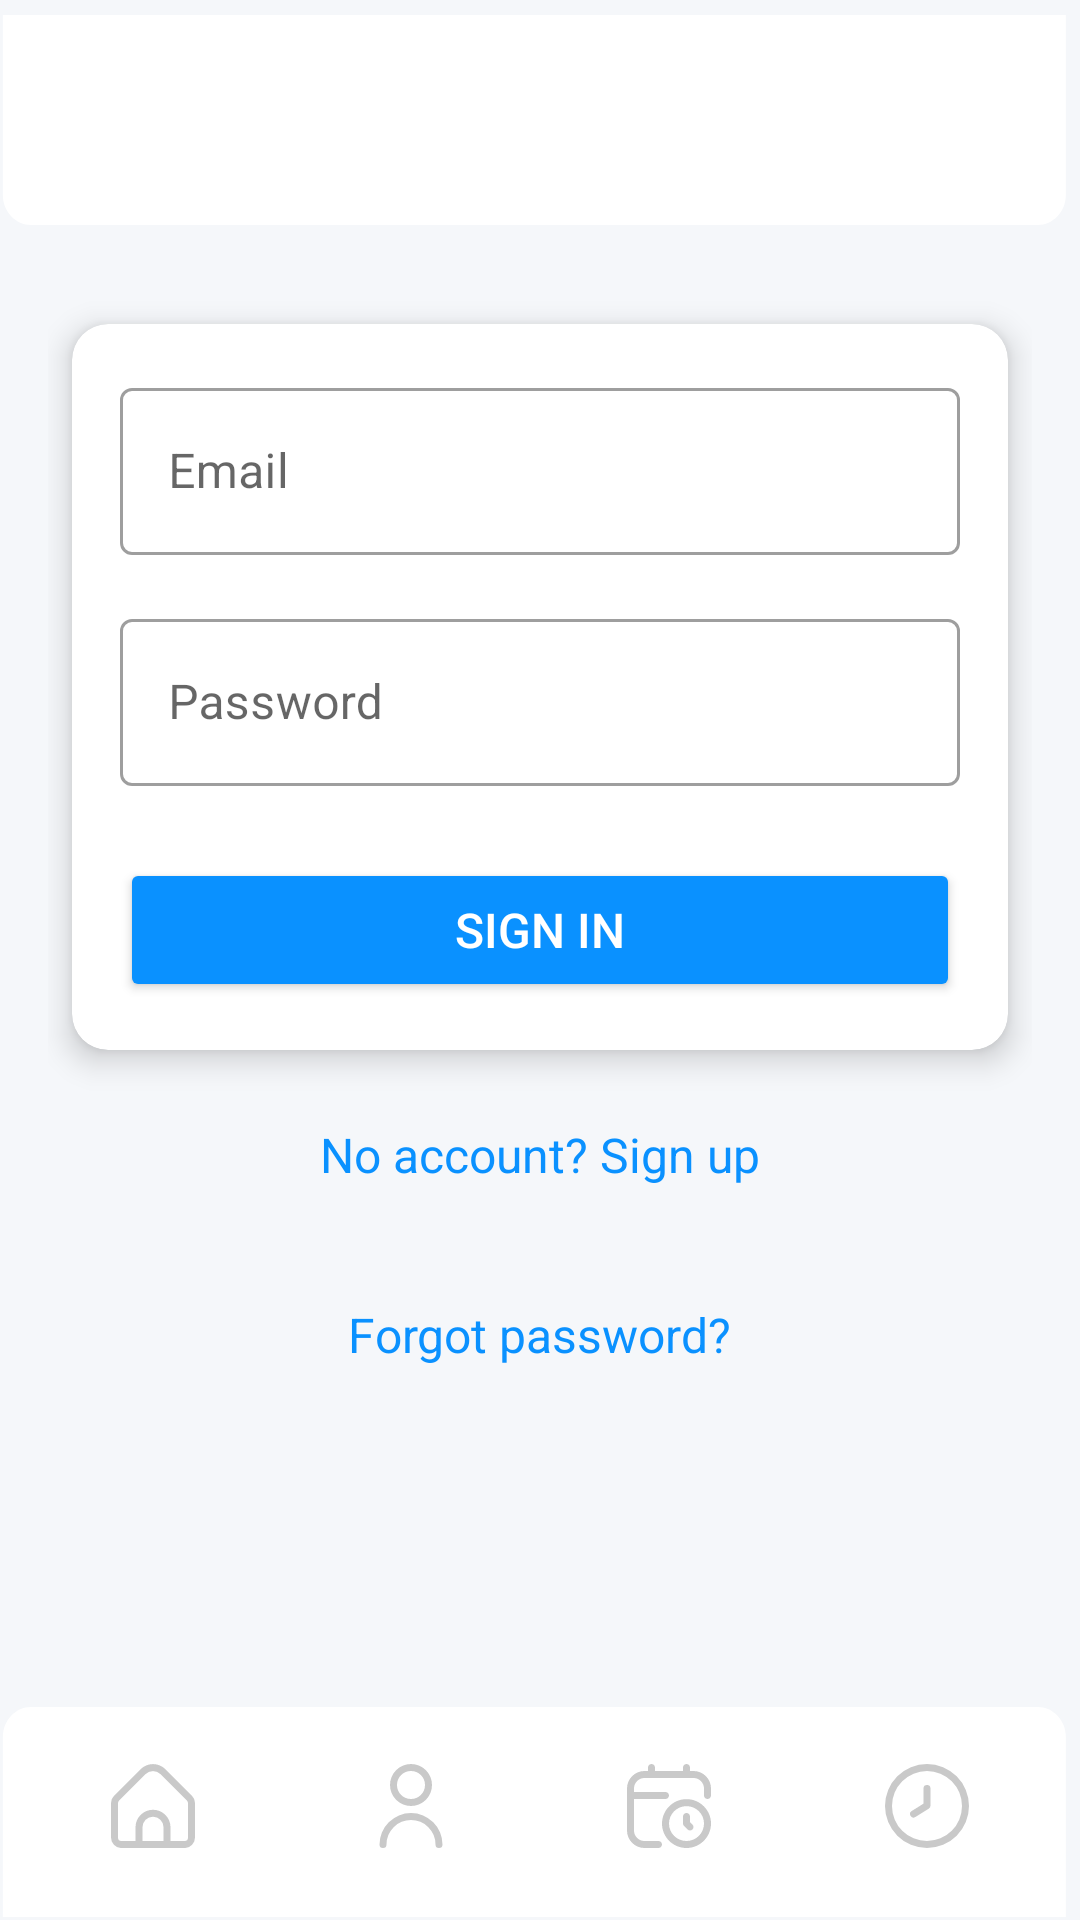

The Android layout XML behind this screen, and the referenced resources:
<!-- AndroidManifest.xml: application theme Theme.AviaAppMobile -->
<!-- res/layout/activity_login.xml -->
<?xml version="1.0" encoding="utf-8"?>
<androidx.constraintlayout.widget.ConstraintLayout
    xmlns:android="http://schemas.android.com/apk/res/android"
    xmlns:app="http://schemas.android.com/apk/res-auto"
    xmlns:tools="http://schemas.android.com/tools"
    android:id="@+id/main"
    android:layout_width="match_parent"
    android:layout_height="match_parent"
    android:background="@color/light_gray"
    tools:context=".LoginActivity">

    <include
        android:id="@+id/toolbar"
        layout="@layout/toolbar"
        android:layout_width="match_parent"
        android:layout_height="wrap_content"
        app:layout_constraintTop_toTopOf="parent" />

    <ScrollView
        android:layout_width="match_parent"
        android:layout_height="0dp"
        android:fillViewport="true"
        app:layout_constraintTop_toBottomOf="@id/toolbar"
        app:layout_constraintBottom_toTopOf="@id/bottom_nav_bar">

        <LinearLayout
            android:layout_width="match_parent"
            android:layout_height="wrap_content"
            android:orientation="vertical"
            android:padding="16dp"
            android:gravity="center_horizontal">

            
            <androidx.cardview.widget.CardView
                android:layout_width="match_parent"
                android:layout_height="wrap_content"
                app:cardCornerRadius="12dp"
                app:cardElevation="6dp"
                app:cardBackgroundColor="@android:color/white"
                android:layout_marginHorizontal="8dp"
                android:layout_marginTop="16dp"
                android:layout_marginBottom="16dp">

                <androidx.constraintlayout.widget.ConstraintLayout
                    android:layout_width="match_parent"
                    android:layout_height="wrap_content"
                    android:padding="16dp">

                    
                    <com.google.android.material.textfield.TextInputLayout
                        android:id="@+id/email_layout"
                        android:layout_width="match_parent"
                        android:layout_height="wrap_content"
                        android:hint="Email"
                        app:layout_constraintTop_toTopOf="parent"
                        app:layout_constraintStart_toStartOf="parent"
                        style="@style/Widget.MaterialComponents.TextInputLayout.OutlinedBox">

                        <com.google.android.material.textfield.TextInputEditText
                            android:id="@+id/email_input"
                            android:layout_width="match_parent"
                            android:layout_height="wrap_content"
                            android:inputType="textEmailAddress"
                            android:textColor="@color/black"
                            android:textSize="16sp" />
                    </com.google.android.material.textfield.TextInputLayout>

                    
                    <com.google.android.material.textfield.TextInputLayout
                        android:id="@+id/password_layout"
                        android:layout_width="match_parent"
                        android:layout_height="wrap_content"
                        android:hint="Password"
                        app:layout_constraintTop_toBottomOf="@id/email_layout"
                        app:layout_constraintStart_toStartOf="parent"
                        android:layout_marginTop="16dp"
                        style="@style/Widget.MaterialComponents.TextInputLayout.OutlinedBox">

                        <com.google.android.material.textfield.TextInputEditText
                            android:id="@+id/password_input"
                            android:layout_width="match_parent"
                            android:layout_height="wrap_content"
                            android:inputType="textPassword"
                            android:textColor="@color/black"
                            android:textSize="16sp" />
                    </com.google.android.material.textfield.TextInputLayout>

                    
                    <Button
                        android:id="@+id/login_button"
                        android:layout_width="match_parent"
                        android:layout_height="48dp"
                        android:text="Sign in"
                        android:textSize="16sp"
                        android:textColor="@color/white"
                        android:backgroundTint="@color/light_blue"
                        app:layout_constraintTop_toBottomOf="@id/password_layout"
                        app:layout_constraintStart_toStartOf="parent"
                        android:layout_marginTop="24dp"
                        app:cornerRadius="8dp"/>

                </androidx.constraintlayout.widget.ConstraintLayout>
            </androidx.cardview.widget.CardView>

            
            <TextView
                android:id="@+id/register_link"
                android:layout_width="wrap_content"
                android:layout_height="wrap_content"
                android:layout_marginBottom="12dp"
                android:background="?android:attr/selectableItemBackground"
                android:clickable="true"
                android:focusable="true"
                android:minHeight="48dp"
                android:padding="8dp"
                android:text="No account? Sign up"
                android:textColor="@color/light_blue"
                android:textSize="16sp" />

            
            <TextView
                android:id="@+id/forgot_password_link"
                android:layout_width="wrap_content"
                android:layout_height="wrap_content"
                android:layout_marginBottom="16dp"
                android:background="?android:attr/selectableItemBackground"
                android:clickable="true"
                android:focusable="true"
                android:minHeight="48dp"
                android:padding="8dp"
                android:text="Forgot password?"
                android:textColor="@color/light_blue"
                android:textSize="16sp" />

            <LinearLayout
                android:layout_width="match_parent"
                android:layout_height="56dp" />
        </LinearLayout>
    </ScrollView>

    <include
        android:id="@+id/bottom_nav_bar"
        layout="@layout/bottom_nav_bar"
        android:layout_width="match_parent"
        android:layout_height="wrap_content"
        app:layout_constraintBottom_toBottomOf="parent" />
</androidx.constraintlayout.widget.ConstraintLayout>
<!-- res/layout/toolbar.xml (included above) -->
<?xml version="1.0" encoding="utf-8"?>
<androidx.appcompat.widget.Toolbar
    xmlns:android="http://schemas.android.com/apk/res/android"
    android:id="@+id/toolbar"
    android:layout_width="match_parent"
    android:layout_height="wrap_content"
    android:background="@drawable/toolbar2"
    android:elevation="4dp">

    <TextView
        android:id="@+id/toolbar_title"
        android:layout_width="match_parent"
        android:layout_height="wrap_content"
        android:gravity="center"
        android:textSize="24sp"
        android:textStyle="bold"
        android:textColor="@color/black" />

</androidx.appcompat.widget.Toolbar>
<!-- res/layout/bottom_nav_bar.xml (included above) -->
<?xml version="1.0" encoding="utf-8"?>
<LinearLayout xmlns:android="http://schemas.android.com/apk/res/android"
    xmlns:tools="http://schemas.android.com/tools"
    android:id="@+id/bottom_nav_bar"
    android:layout_width="match_parent"
    android:layout_height="wrap_content"
    android:orientation="horizontal"
    android:layout_gravity="bottom"
    android:background="@drawable/toolbar"
    android:padding="8dp">

    
    <ImageButton
        android:id="@+id/nav_home"
        android:layout_width="0dp"
        android:layout_height="48dp"
        android:layout_weight="1"
        android:backgroundTint="@color/white"
        android:scaleType="centerInside"
        android:layout_gravity="center"
        android:src="@drawable/home_selector"
        tools:ignore="ContentDescription">
    </ImageButton>

    
    <ImageButton
        android:id="@+id/nav_login"
        android:layout_width="0dp"
        android:layout_height="48dp"
        android:layout_weight="1"
        android:layout_gravity="center"
        android:backgroundTint="@color/white"
        android:scaleType="centerInside"
        android:src="@drawable/user_selector"
        tools:ignore="ContentDescription"/>

    
    <ImageButton
        android:id="@+id/nav_bookings"
        android:layout_width="0dp"
        android:layout_height="48dp"
        android:layout_weight="1"
        android:layout_gravity="center"
        android:backgroundTint="@color/white"
        android:scaleType="centerInside"
        android:src="@drawable/calendar_clock_selector"
        tools:ignore="ContentDescription"/>

    
    <ImageButton
        android:id="@+id/nav_history"
        android:layout_width="0dp"
        android:layout_height="48dp"
        android:layout_weight="1"
        android:layout_gravity="center"
        android:backgroundTint="@color/white"
        android:scaleType="centerInside"
        android:src="@drawable/clock_selector"
        tools:ignore="ContentDescription"/>
</LinearLayout>
<!-- resources referenced by this layout -->
<resources>
  <color name="black">#000000</color>
  <color name="light_blue">#0A91FF</color>
  <color name="light_gray">#f5f7fa</color>
  <color name="white">#FFFFFF</color>
  <!-- drawable calendar_clock_selector (drawable) -->
  <?xml version="1.0" encoding="utf-8"?>
  <selector xmlns:android="http://schemas.android.com/apk/res/android">
      <item android:drawable="@drawable/calendar_clock_active" android:state_selected="true" />
      <item android:drawable="@drawable/calendar_clock_inactive" />
  </selector>
  <!-- drawable clock_selector (drawable) -->
  <?xml version="1.0" encoding="utf-8"?>
  <selector xmlns:android="http://schemas.android.com/apk/res/android">
      <item android:drawable="@drawable/clock_active" android:state_selected="true" />
      <item android:drawable="@drawable/clock_inactive" />
  </selector>
  <!-- drawable home_selector (drawable) -->
  <?xml version="1.0" encoding="utf-8"?>
  <selector xmlns:android="http://schemas.android.com/apk/res/android">
      <item android:drawable="@drawable/home_active" android:state_selected="true" />
      <item android:drawable="@drawable/home_inactive" />
  </selector>
  <!-- drawable toolbar (drawable) -->
  <vector xmlns:android="http://schemas.android.com/apk/res/android"
      android:width="381dp"
      android:height="76dp"
      android:viewportWidth="381"
      android:viewportHeight="76">
    <path
        android:pathData="M1,15C1,9.48 5.48,5 11,5H366C371.52,5 376,9.48 376,15V75H1V15Z"
        android:fillColor="#ffffff"/>
  </vector>
  <!-- drawable toolbar2 (drawable) -->
  <vector xmlns:android="http://schemas.android.com/apk/res/android"
      android:width="381dp"
      android:height="76dp"
      android:viewportWidth="381"
      android:viewportHeight="76">
    <path
        android:pathData="M376,65C376,70.52 371.52,75 366,75H11C5.48,75 1,70.52 1,65V5H376V65Z"
        android:fillColor="#ffffff"/>
  </vector>
  <!-- drawable user_selector (drawable) -->
  <?xml version="1.0" encoding="utf-8"?>
  <selector xmlns:android="http://schemas.android.com/apk/res/android">
      <item android:drawable="@drawable/user_active" android:state_selected="true" />
      <item android:drawable="@drawable/user_inactive" />
  </selector>
  <!-- drawable user_active (drawable) -->
  <vector xmlns:android="http://schemas.android.com/apk/res/android"
      android:width="512dp"
      android:height="512dp"
      android:viewportWidth="24"
      android:viewportHeight="24">
    <path
        android:fillColor="@color/blue"
        android:pathData="M12,12A6,6 0,1 0,6 6,6.006 6.006,0 0,0 12,12ZM12,2A4,4 0,1 1,8 6,4 4,0 0,1 12,2Z"/>
    <path
        android:fillColor="@color/blue"
        android:pathData="M12,14a9.01,9.01 0,0 0,-9 9,1 1,0 0,0 2,0 7,7 0,0 1,14 0,1 1,0 0,0 2,0A9.01,9.01 0,0 0,12 14Z"/>
  </vector>
  <!-- drawable user_inactive (drawable) -->
  <vector xmlns:android="http://schemas.android.com/apk/res/android"
      android:width="512dp"
      android:height="512dp"
      android:viewportWidth="24"
      android:viewportHeight="24">
    <path
        android:fillColor="@color/gray"
        android:pathData="M12,12A6,6 0,1 0,6 6,6.006 6.006,0 0,0 12,12ZM12,2A4,4 0,1 1,8 6,4 4,0 0,1 12,2Z"/>
    <path
        android:fillColor="@color/gray"
        android:pathData="M12,14a9.01,9.01 0,0 0,-9 9,1 1,0 0,0 2,0 7,7 0,0 1,14 0,1 1,0 0,0 2,0A9.01,9.01 0,0 0,12 14Z"/>
  </vector>
  <color name="blue">#396AFC</color>
  <color name="teal_200">#03DAC5</color>
  <color name="teal_700">#018786</color>
  <color name="gray">#C9C9C9</color>
</resources>
